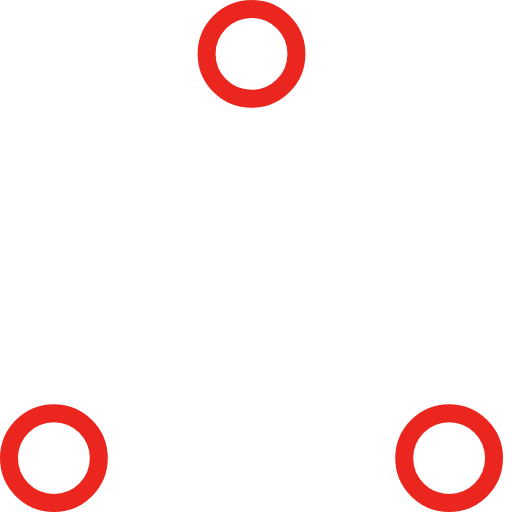
t = 0.00 s
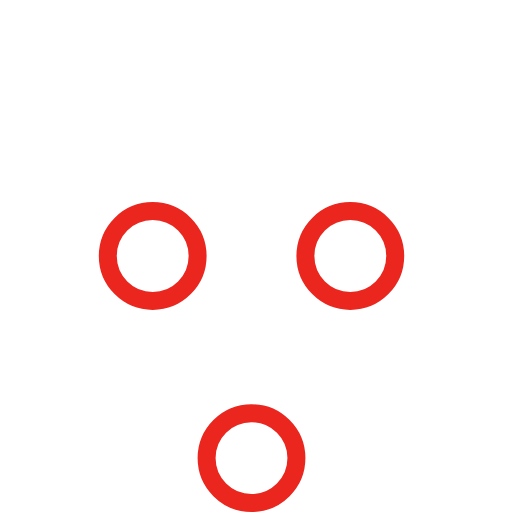
t = 0.25 s
t = 0.50 s: frame unchanged from t = 0.00 s, image omitted
t = 0.75 s: frame unchanged from t = 0.25 s, image omitted
t = 1.00 s: frame unchanged from t = 0.00 s, image omitted
t = 1.25 s: frame unchanged from t = 0.25 s, image omitted

The animated SVG that drew these frames (rendered in a browser with its animation timeline set to each time). Animation: 6 SMIL elements (animate=6); one cycle of 1.50 s, repeats indefinitely.

<svg viewBox="0 0 57 57" xmlns="http://www.w3.org/2000/svg" class="stroke" stroke="#ea261e">
    <g fill="none" fill-rule="evenodd">
        <g transform="translate(1 1)" stroke-width="2">
            <circle cx="5" cy="50" r="5">
                <animate attributeName="cy"
                     begin="0s" dur="1.5s"
                     values="50;5;50;50"
                     calcMode="linear"
                     repeatCount="indefinite" />
                <animate attributeName="cx"
                     begin="0s" dur="1.5s"
                     values="5;27;49;5"
                     calcMode="linear"
                     repeatCount="indefinite" />
            </circle>
            <circle cx="27" cy="5" r="5">
                <animate attributeName="cy"
                     begin="0s" dur="1.5s"
                     from="5" to="5"
                     values="5;50;50;5"
                     calcMode="linear"
                     repeatCount="indefinite" />
                <animate attributeName="cx"
                     begin="0s" dur="1.5s"
                     from="27" to="27"
                     values="27;49;5;27"
                     calcMode="linear"
                     repeatCount="indefinite" />
            </circle>
            <circle cx="49" cy="50" r="5">
                <animate attributeName="cy"
                     begin="0s" dur="1.5s"
                     values="50;50;5;50"
                     calcMode="linear"
                     repeatCount="indefinite" />
                <animate attributeName="cx"
                     from="49" to="49"
                     begin="0s" dur="1.5s"
                     values="49;5;27;49"
                     calcMode="linear"
                     repeatCount="indefinite" />
            </circle>
        </g>
    </g>
</svg>